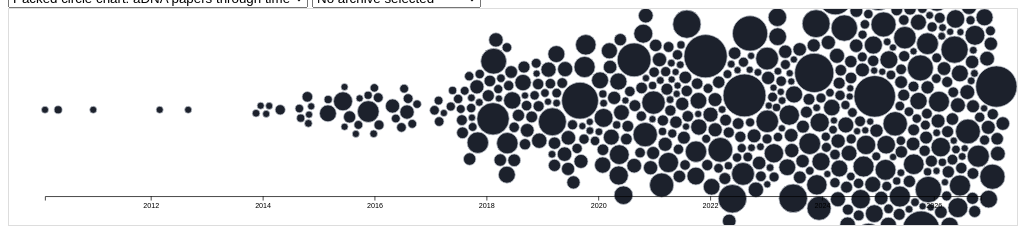
D3 v7 page, settled after 480 driven frames (8 s of simulated time); the page loaded 1 data file(s).


            function filterTable() {
                let input = document.getElementById("searchInput").value.toLowerCase();
                let communityFilter = document.getElementById("communityFilter").value;
                let aadrFilter = document.getElementById("aadrFilter").value;
                let minotaurFilter = document.getElementById("minotaurFilter").value;

                let table = document.getElementById("paperTable");
                let rows = table.getElementsByTagName("tr");

                let nrRows = 0;
                for (let i = 1; i < rows.length; i++) {
                    let titleCell = rows[i].getElementsByTagName("td")[1]; // Title column
                    let authorCell = rows[i].getElementsByTagName("td")[4]; // Author column
                    let communityCell = rows[i].getElementsByTagName("td")[6]; // Community Archive column
                    let aadrCell = rows[i].getElementsByTagName("td")[7]; // AADR Archive column
                    let minotaurCell = rows[i].getElementsByTagName("td")[8]; // Minotaur Archive column

                    if (titleCell && authorCell && communityCell && aadrCell && minotaurCell) {
                        let titleText = titleCell.textContent.toLowerCase();
                        let authorText = authorCell.textContent.toLowerCase();
                        let communityText = communityCell.textContent.trim();
                        let aadrText = aadrCell.textContent.trim();
                        let minotaurText = minotaurCell.textContent.trim();

                        // Apply search filter (title or author must match)
                        let matchesSearch = titleText.includes(input) || authorText.includes(input);

                        // Apply archive filters using logical AND
                        let matchesFilters =
                            (communityFilter === "all" || (communityFilter === "✔" && communityText === "✔") || (communityFilter === "✘" && communityText === "✘")) &&
                            (aadrFilter === "all" || (aadrFilter === "✔" && aadrText === "✔") || (aadrFilter === "✘" && aadrText === "✘")) &&
                            (minotaurFilter === "all" || (minotaurFilter === "✔" && minotaurText === "✔") || (minotaurFilter === "✘" && minotaurText === "✘"));

                        // Show or hide row based on both search and filter conditions
                        rows[i].style.display = (matchesSearch && matchesFilters) ? "" : "none";
                        nrRows += matchesSearch && matchesFilters;
                    }
                    let nrRowsSpan = document.getElementById("nrRows");
                    nrRowsSpan.innerText = nrRows;
                }
            }

            function resetFilters() {
                document.getElementById('searchInput').value = "";
                document.getElementById('communityFilter').value = 'all';
                document.getElementById('aadrFilter').value = 'all';
                document.getElementById('minotaurFilter').value = 'all';
                filterTable();
            }

            window.addEventListener('load', function() {
                resetFilters();
            });
        
// ── chart.js
const width = 1400;
const height = 300;

// chart selector

d3.select("#chartMode").on("change", function () {
  const showBars = this.value === "bars";
  d3.select("#chart")
    .style("display", showBars ? "none" : "block");
  d3.select("#barChart")
    .style("display", showBars ? "block" : "none");
});

// bubble chart

const margin = { left: 50, right: 50, top: 20, bottom: 40 };

const innerWidth  = width  - margin.left - margin.right;
const innerHeight = height - margin.top  - margin.bottom;

const svg = d3.select("#chart")
  .attr("width", width)
  .attr("height", height)
  .attr("viewBox", `0 0 ${width} ${height}`)
  .attr("preserveAspectRatio", "xMidYMid meet")
  .style("width", "100%")
  .style("height", "auto");

const g = svg.append("g")
  .attr("transform", `translate(${margin.left},${margin.top})`);

const tooltip = d3.select(".tooltip");

d3.csv("paper_directory.csv", d3.autoType).then(data => {

  data.forEach(d => {
    d.date = new Date(d.publication_date);
    d.community_archive = d.community_archive === true || d.community_archive === "True";
    d.aadr_archive = d.aadr_archive === true || d.aadr_archive === "True";
    d.minotaur_archive = d.minotaur_archive === true || d.minotaur_archive === "True";
  });

  const x = d3.scaleTime()
    .domain(d3.extent(data, d => d.date))
    .range([0, innerWidth]);

  const r = d3.scaleSqrt()
    .domain([0, d3.max(data, d => d.nr_adna_samples)])
    .range([4, 30]);

  const nodes = data.map(d => ({
    ...d,
    radius: r(d.nr_adna_samples),
    x: x(d.date),
    y: innerHeight / 2
  }));

  const simulation = d3.forceSimulation(nodes)
    .force("x", d3.forceX(d => x(d.date)).strength(1))
    .force("y", d3.forceY(innerHeight / 2).strength(0.05))
    .force("collide", d3.forceCollide(d => d.radius + 1));

  const circles = g.selectAll("circle")
    .data(nodes)
    .enter()
    .append("circle")
    .attr("r", d => d.radius)
    .attr("stroke", "#c2c7d0")

    .on("mouseover", (event, d) => {
      tooltip
        .style("opacity", 1)
        .html(
          `<b>${d.title}</b><br>
           ${d.first_author}<br>
           ${d.journal} (${d.year})<br>
           aDNA samples: ${d.nr_adna_samples}`
        );
    })

    .on("mousemove", event => {
      tooltip
        .style("left", (event.pageX + 10) + "px")
        .style("top", (event.pageY + 10) + "px");
    })

    .on("mouseout", () => {
      tooltip.style("opacity", 0);
    });

  simulation.on("tick", () => {
    circles
      .attr("cx", d => d.x)
      .attr("cy", d => d.y);
  });

  function updateColors(mode) {
    circles.attr("fill", d => {
      if (mode === "none") return "#1c212c";
      return d[mode] ? "#f4900c" : "#1c212c";
    });
  }

  d3.select("#colorMode").on("change", function () {
    updateColors(this.value);
  });

  const axis = g.append("g")
    .attr("transform", `translate(0,${innerHeight})`)
    .call(d3.axisBottom(x));

  const zoom = d3.zoom()
    .scaleExtent([0.5, 10])
    .on("zoom", event => {
      const zx = event.transform.rescaleX(x);

      axis.call(d3.axisBottom(zx));

      simulation.force(
        "x",
        d3.forceX(d => zx(d.date)).strength(1)
      );

      simulation.alpha(0.5).restart();
    });

  updateColors("none");
  svg.call(zoom);

});

// bar chart

const barMargin = { left: 60, right: 50, top: 20, bottom: 40 };

const barInnerWidth = width - barMargin.left - barMargin.right;
const barInnerHeight = height - barMargin.top - barMargin.bottom;

const barSvg = d3.select("#barChart")
  .attr("width", width)
  .attr("height", height)
  .attr("viewBox", `0 0 ${width} ${height}`)
  .attr("preserveAspectRatio", "xMidYMid meet")
  .style("width", "100%")
  .style("height", "auto");

const barG = barSvg.append("g")
  .attr(
    "transform",
    `translate(${barMargin.left},${barMargin.top})`
  );

d3.csv("paper_directory.csv", d3.autoType).then(barData => {

  barData.forEach(d => {
    d.year = +d.year;
    d.nr_adna_samples = +d.nr_adna_samples || 0;
    d.community_archive = d.community_archive === true || d.community_archive === "True";
    d.aadr_archive = d.aadr_archive === true || d.aadr_archive === "True";
    d.minotaur_archive = d.minotaur_archive === true || d.minotaur_archive === "True";
  });

  // exclude entries without a valid publication year
  barData = barData.filter(d =>
    Number.isFinite(d.year) && d.year > 0
  );

  function renderBarChart(archiveMode) {
    // redraw the chart whenever the selected archive changes
    barG.selectAll("*").remove();

    if (barData.length === 0) { return; }

    const totalsByYear = d3.rollup(
      barData,
      papers => {
        const total = d3.sum(
          papers,
          d => d.nr_adna_samples
        );
        const archived = archiveMode === "none"
          ? 0
          : d3.sum(
              papers,
              d => d[archiveMode]
                ? d.nr_adna_samples
                : 0
            );
        return {
          total,
          archived,
          notArchived: total - archived
        };
      },
      d => d.year
    );

    const minYear = d3.min(barData, d => d.year);
    const maxYear = d3.max(barData, d => d.year);

    // include years with no published samples
    const yearlyData = d3
      .range(minYear, maxYear + 1)
      .map(year => {
        const totals = totalsByYear.get(year) || {
          total: 0,
          archived: 0,
          notArchived: 0
        };
        return {
          year,
          ...totals
        };
      });

    const x = d3.scaleBand()
      .domain(yearlyData.map(d => d.year))
      .range([0, barInnerWidth])
      .padding(0.15);

    const y = d3.scaleLinear()
      .domain([
        0,
        d3.max(yearlyData, d => d.total) || 1
      ])
      .nice()
      .range([barInnerHeight, 0]);

    const stackedData = d3.stack()
      .keys(["archived", "notArchived"])(yearlyData);

    // avoid showing too many year labels
    const tickStep = Math.max(
      1,
      Math.ceil(yearlyData.length / 15)
    );

    const tickYears = yearlyData
      .filter((d, i) =>
        i % tickStep === 0 ||
        i === yearlyData.length - 1
      )
      .map(d => d.year);

    barG.append("g")
      .attr(
        "transform",
        `translate(0,${barInnerHeight})`
      )
      .call(
        d3.axisBottom(x)
          .tickValues(tickYears)
          .tickFormat(d3.format("d"))
      );

    barG.append("g")
      .call(d3.axisLeft(y));

    const series = barG.selectAll(".bar-series")
      .data(stackedData)
      .enter()
      .append("g")
      .attr("class", "bar-series")
      .attr("fill", d =>
        d.key === "archived"
          ? "#f4900c"
          : "#1c212c"
      );

    series.selectAll("rect")
      .data(d => d.map(value => ({
        ...value,
        seriesKey: d.key
      })))
      .enter()
      .append("rect")
      .attr("x", d => x(d.data.year))
      .attr("y", d => y(d[1]))
      .attr("width", x.bandwidth())
      .attr("height", d => y(d[0]) - y(d[1]))
      .attr("stroke", "#c2c7d0")
      .on("mouseover", (event, d) => {
        tooltip
          .style("opacity", 1)
          .html(
            `<b>${d.data.year}</b><br>
             Total samples: ${d.data.total}<br>
             In selected archive: ${d.data.archived}<br>
             Not in selected archive: ${d.data.notArchived}`
          );
      })
      .on("mousemove", event => {
        tooltip
          .style("left", (event.pageX + 10) + "px")
          .style("top", (event.pageY + 10) + "px");
      })
      .on("mouseout", () => {
        tooltip.style("opacity", 0);
      });

    barG.append("text")
      .attr("transform", "rotate(-90)")
      .attr("x", -barInnerHeight / 2)
      .attr("y", -45)
      .attr("text-anchor", "middle")
      .attr("font-size", 12)
      .text("Published ancient genomes");
  }

  renderBarChart(
    d3.select("#colorMode").property("value")
  );

  d3.select("#colorMode")
    .on("change.barChart", function () {
      renderBarChart(this.value);
    });
});


### data: paper_directory.csv
doi, title, year, journal, first_author, publication_date, community_archive, aadr_archive, minotaur_archive, nr_adna_samples
10.1038/s41586-025-09064-1, Tracing the spread of Germanic languages…, 2026, Nature, Hugh McColl, 2026-11-04, False, False, False, 712
10.1016/j.cell.2026.10.010, Subsistence transition preceded populati…, 2026, Cell, Kendra Sirak, 2026-11-02, False, False, False, 212
10.1016/j.isci.2026.117783, Reconstructing the genetic ancestry of t…, 2026, iScience, Elisabetta Moroni, 2026-10-08, False, False, False, 16
10.1073/pnas.2523026123, Ancient DNA challenges to admixture narr…, 2026, Proceedings of the National Academy of S…, Diane Martin-Moya, 2026-10-05, False, False, False, 45
10.1016/j.jas.2026.106708, Ancient DNA reveals a seven-generation l…, 2026, Journal of Archaeological Science, Youyang Qu, 2026-09-29, False, False, False, 79
10.1186/s13059-026-04277-7, Population genomics, demography, and cir…, 2026, Genome Biology, Ronan James O’Sullivan, 2026-09-14, False, False, False, 34
10.1016/j.cell.2026.07.050, Genomics and social practices at Mogou a…, 2026, Cell, Han Shi, 2026-09-03, False, False, False, 149
10.1002/ajpa.70351, Ancient?                    <scp>DNA</sc…, 2026, American Journal of Biological Anthropol…, Juliette Sauvage, 2026-08-27, False, False, False, 28
10.1016/j.cell.2026.07.044, Ancient genomes reveal distinct human di…, 2026, Cell, Michal Feldman, 2026-08-14, False, False, False, 71
10.1126/sciadv.aea7469, Jomon genomics reveal cold adaptation in…, 2026, Science Advances, Yusuke Watanabe, 2026-08-12, False, False, False, 25
10.1186/s13059-026-04214-8, Ancient genomics study reveals low HLA d…, 2026, Genome Biology, Onur Özer, 2026-07-29, False, False, False, 32
10.1126/sciadv.aeb3636, Ancient genomes from Ladakh reveal 2800-…, 2026, Science Advances, Nick Patterson, 2026-07-24, False, False, False, 10
10.3389/fgene.2026.1864752, Paleogenomic evidence for genetic hetero…, 2026, Frontiers in Genetics, Svetoslav Stamov, 2026-07-23, False, False, False, 37
10.1038/s41598-026-62891-8, Genomic insights into the Iron Age Saka …, 2026, Scientific Reports, Aigerim Rymbekova, 2026-07-20, False, False, False, 9
10.1016/j.cub.2026.06.046, Genetic continuity and dietary change du…, 2026, Current Biology, Fan Zhang, 2026-07-14, False, False, False, 11
10.1038/s42003-026-10498-0, Ancestry, admixture, and pathogens in co…, 2026, Communications Biology, Magdalena Fraser, 2026-07-13, False, False, False, 2
10.1126/sciadv.aef0108, Ancient DNA reveals elite dynastic rule …, 2026, Science Advances, Ayshin Ghalichi, 2026-07-03, False, False, False, 45
10.1093/nsr/nwag398, Paleogenomics retraces the ancient popul…, 2026, National Science Review, Fan Bai, 2026-06-30, False, False, False, 28
10.1093/nsr/nwag395, A 6,000-year genomic transect in the mid…, 2026, National Science Review, Rui Wang, 2026-06-25, False, False, False, 112
10.1038/s41586-026-10625-1, Genetic diversity of late Neanderthals i…, 2026, Nature, Alba Bossoms Mesa, 2026-06-24, False, False, False, 19
10.1371/journal.pone.0350298, Genetic histories of individuals from mu…, 2026, PLOS One, Aurore Monnereau, 2026-06-24, False, False, False, 32
10.1038/s41586-026-10540-5, Lethal plague outbreaks in Lake Baikal h…, 2026, Nature, Ruairidh Macleod, 2026-06-17, False, False, False, 46
10.1016/j.isci.2026.116186, The genetic landscape of northeastern Ib…, 2026, iScience, Daniel R. Cuesta-Aguirre, 2026-06-03, False, False, False, 22
10.1186/s12864-026-12962-x, Bioarchaeological analysis illustrates t…, 2026, BMC Genomics, Sanni Peltola, 2026-05-25, True, False, False, 1
10.1038/s41467-026-72216-y, Ancient DNA reveals a family ossuary and…, 2026, Nature Communications, Jacob L. Bongers, 2026-05-22, False, False, False, 21
10.1016/j.jasrep.2026.105815, Multidisciplinary analysis reveals the g…, 2026, Journal of Archaeological Science: Repor…, Chenshuang Sun, 2026-05-22, False, False, False, 4
10.1126/science.aeb2926, Long-distance genetic relatedness in meg…, 2026, Science, Nicolas Antonio da Silva, 2026-05-21, False, False, False, 203
10.1038/s41467-026-73369-6, Multiple Genetic Shifts at the Crossroad…, 2026, Nature Communications, Xin Chang, 2026-05-21, False, False, False, 89
10.1016/j.isci.2026.115974, Reconstructing the west-east genetic div…, 2026, iScience, Yu Xu, 2026-05-15, False, False, False, 2
10.1016/j.cub.2026.04.046, The genetic legacy of the 17th-century c…, 2026, Current Biology, Éadaoin Harney, 2026-05-14, False, False, False, 49
10.1016/j.jasrep.2026.105790, A multiple burial from the viking age in…, 2026, Journal of Archaeological Science: Repor…, Guntis Gerhards, 2026-05-09, False, False, False, 6
10.1016/j.jasrep.2026.105792, Ancient DNA analysis sheds light on two …, 2026, Journal of Archaeological Science: Repor…, Agata Cieślik, 2026-05-05, False, False, False, 2
10.1016/j.jgg.2026.04.015, Ancient genomic profile of the Shatuo Tu…, 2026, Journal of Genetics and Genomics, Yao Yu, 2026-04-30, False, False, False, 1
10.1038/s41586-026-10437-3, Demography and life histories across the…, 2026, Nature, Jens Blöcher, 2026-04-29, False, False, False, 258
10.1016/j.cub.2026.03.081, The shared genomic history of Middle- to…, 2026, Current Biology, Kim-Louise Krettek, 2026-04-22, False, False, False, 52
10.1016/j.ara.2026.100709, Ancient genomic evidence of genetic inte…, 2026, Archaeological Research in Asia, Jie Zhang, 2026-04-16, False, False, False, 1
10.15184/aqy.2026.10291, Building tombs and entombing the dead as…, 2026, Antiquity, Vicki Cummings, 2026-04-14, False, False, False, 22
10.1038/s41467-026-71457-1, Genetic genealogy of the Piast dynasty a…, 2026, Nature Communications, Michal Zenczak, 2026-04-09, False, False, False, 17
10.1126/sciadv.ady8614, Ancient genomes reveal an extensive kins…, 2026, Science Advances, Hyoungmin Moon, 2026-04-08, False, False, False, 78
10.1038/s41559-026-03027-z, Population discontinuity in the Paris Ba…, 2026, Nature Ecology &amp; Evolution, Frederik V. Seersholm, 2026-04-03, False, False, False, 132
… [head cut at 6 KiB]